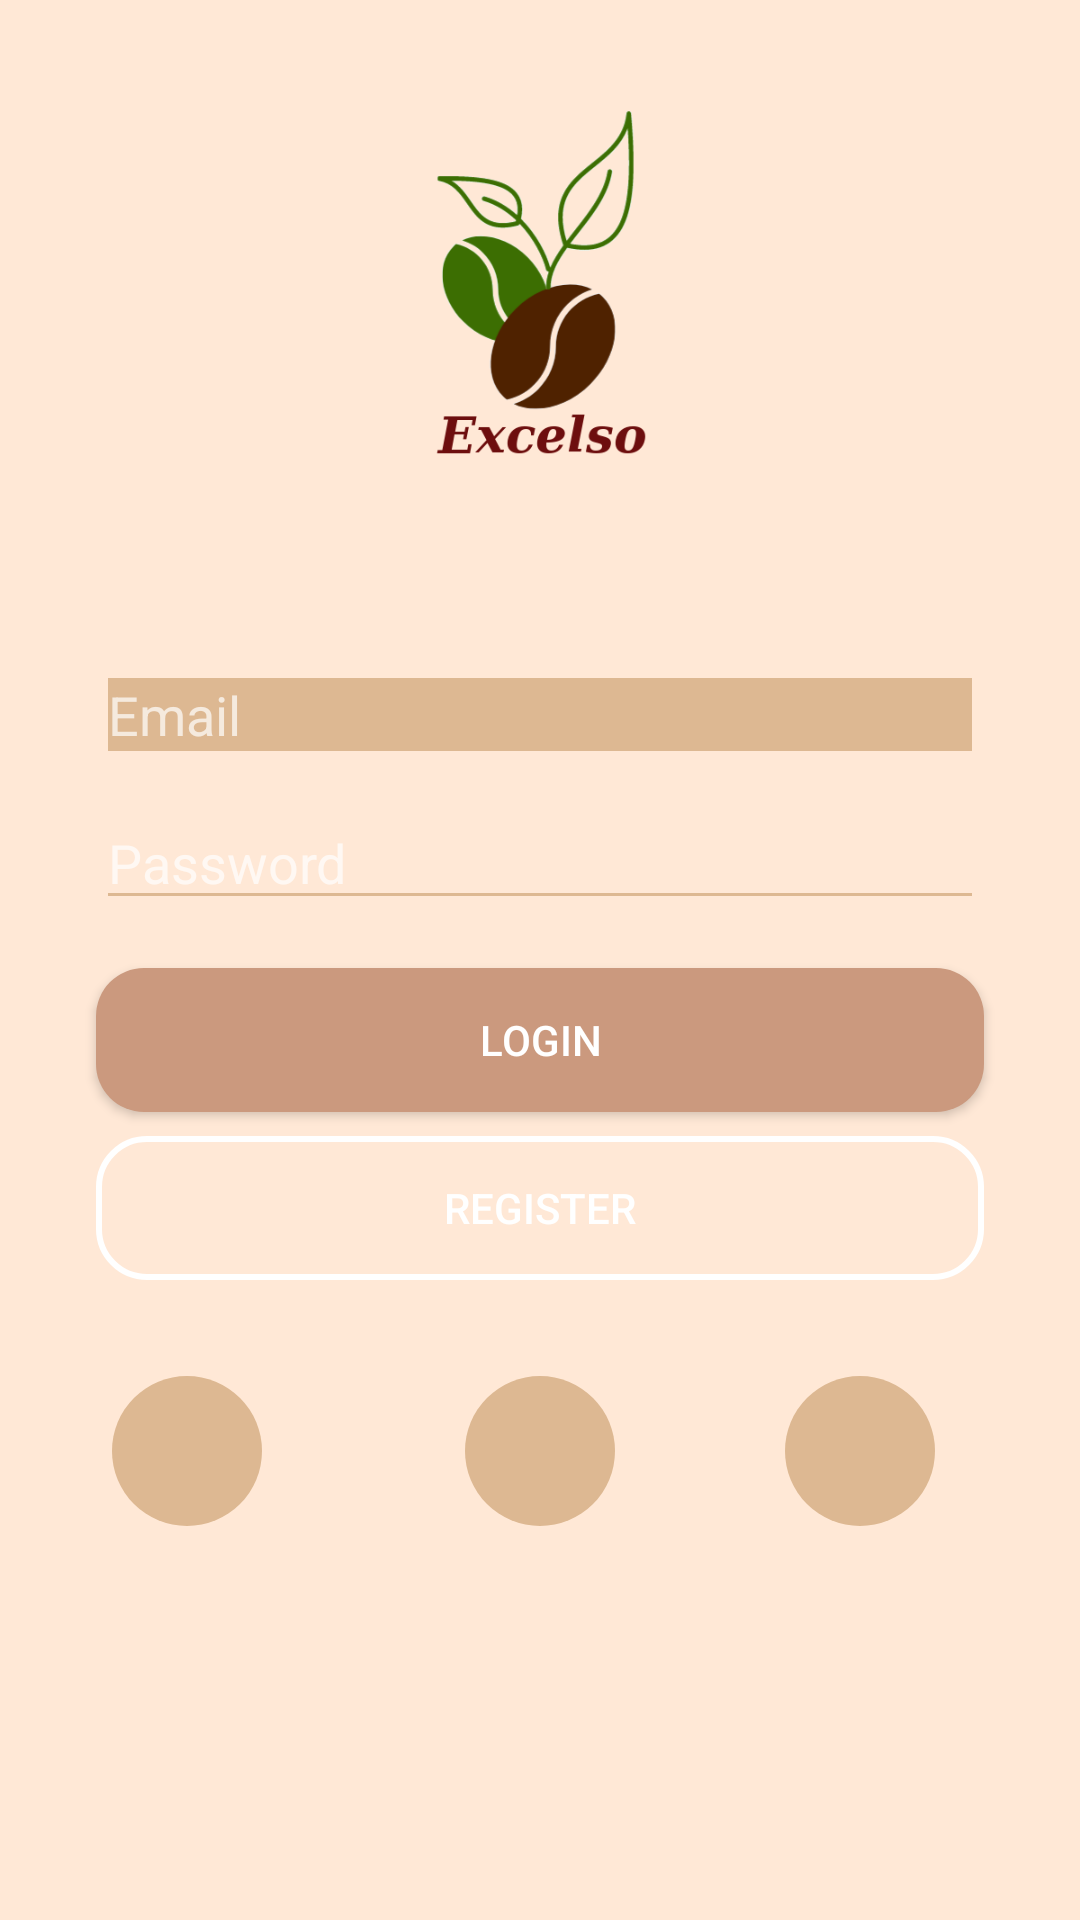

Produce the Android XML layout that renders to this screen, including the resource entries it uses.
<!-- AndroidManifest.xml: application theme Theme.AppCompat.NoActionBar -->
<!-- res/layout/activity_main.xml -->
<?xml version="1.0" encoding="utf-8"?>
<androidx.constraintlayout.widget.ConstraintLayout xmlns:android="http://schemas.android.com/apk/res/android"
    xmlns:app="http://schemas.android.com/apk/res-auto"
    xmlns:tools="http://schemas.android.com/tools"
    android:layout_width="match_parent"
    android:layout_height="match_parent"
    tools:context=".MainActivity"
    android:background="#ffe8d6">

    <ImageButton
        android:id="@+id/imageButton2"
        android:layout_width="50dp"
        android:layout_height="50dp"
        android:layout_marginStart="8dp"
        android:layout_marginTop="32dp"
        android:scaleType="fitCenter"
        app:layout_constraintEnd_toEndOf="parent"
        app:layout_constraintStart_toEndOf="@+id/imageButton3"
        app:layout_constraintTop_toBottomOf="@+id/button2"
        app:srcCompat="@drawable/facebook"
        android:background="@drawable/button_social"/>

    <ImageButton
        android:id="@+id/imageButton3"
        android:layout_width="50dp"
        android:layout_height="50dp"
        android:layout_marginTop="32dp"
        android:scaleType="fitCenter"
        app:layout_constraintEnd_toEndOf="parent"
        app:layout_constraintStart_toStartOf="parent"
        app:layout_constraintTop_toBottomOf="@+id/button2"
        app:srcCompat="@drawable/facebook"
        android:background="@drawable/button_social"/>

    <Button
        android:id="@+id/button2"
        android:layout_width="match_parent"
        android:layout_height="wrap_content"
        android:layout_marginStart="32dp"
        android:layout_marginTop="8dp"
        android:layout_marginEnd="32dp"
        android:layout_marginBottom="8dp"
        android:text="REGISTER"
        app:layout_constraintBottom_toTopOf="@+id/imageButton2"
        app:layout_constraintEnd_toEndOf="parent"
        app:layout_constraintHorizontal_bias="0.0"
        app:layout_constraintStart_toStartOf="parent"
        app:layout_constraintTop_toBottomOf="@+id/editTextTextPassword"
        android:background="@drawable/butto_r_border"/>

    <ImageView
        android:id="@+id/imageView2"
        android:layout_width="120dp"
        android:layout_height="120dp"
        android:layout_marginStart="8dp"
        android:layout_marginTop="32dp"
        android:layout_marginEnd="8dp"
        android:layout_marginBottom="32dp"
        app:layout_constraintBottom_toTopOf="@+id/editTextTextPersonName"
        app:layout_constraintEnd_toEndOf="parent"
        app:layout_constraintStart_toStartOf="parent"
        app:layout_constraintTop_toTopOf="parent"
        app:srcCompat="@drawable/logo" />

    <EditText
        android:id="@+id/editTextTextPassword"
        android:layout_width="match_parent"
        android:layout_height="wrap_content"
        android:layout_marginStart="32dp"
        android:layout_marginTop="8dp"
        android:layout_marginEnd="32dp"
        android:layout_marginBottom="8dp"
        android:ems="10"
        android:hint="Password"
        android:inputType="textPassword"
        app:layout_constraintBottom_toTopOf="@+id/button"
        app:layout_constraintEnd_toEndOf="parent"
        app:layout_constraintStart_toStartOf="parent"
        app:layout_constraintTop_toBottomOf="@+id/editTextTextPersonName"
        android:backgroundTint="#ddb892"/>

    <EditText
        android:id="@+id/editTextTextPersonName"
        android:layout_width="match_parent"
        android:layout_height="wrap_content"
        android:layout_marginStart="32dp"
        android:layout_marginTop="32dp"
        android:layout_marginEnd="32dp"
        android:backgroundTint="#ddb892"
        android:backgroundTintMode="screen"
        android:ems="10"
        android:hint="Email"
        android:inputType="textPersonName"
        app:layout_constraintBottom_toTopOf="@+id/editTextTextPassword"
        app:layout_constraintEnd_toEndOf="parent"
        app:layout_constraintStart_toStartOf="parent"
        app:layout_constraintTop_toBottomOf="@+id/imageView2" />

    <Button
        android:id="@+id/button"
        android:layout_width="match_parent"
        android:layout_height="wrap_content"
        android:layout_marginStart="32dp"
        android:layout_marginTop="8dp"
        android:layout_marginEnd="32dp"
        android:layout_marginBottom="8dp"
        android:text="Login"
        app:layout_constraintBottom_toTopOf="@+id/button2"
        app:layout_constraintEnd_toEndOf="parent"
        app:layout_constraintStart_toStartOf="parent"
        app:layout_constraintTop_toBottomOf="@+id/editTextTextPassword"

        android:background="@drawable/button_r"/>

    <ImageButton
        android:id="@+id/imageButton"
        android:layout_width="50dp"
        android:layout_height="50dp"
        android:layout_marginTop="32dp"
        android:layout_marginEnd="8dp"
        android:scaleType="fitCenter"
        app:layout_constraintEnd_toEndOf="parent"
        app:layout_constraintHorizontal_bias="0.124"
        app:layout_constraintStart_toStartOf="parent"
        app:layout_constraintTop_toBottomOf="@+id/button2"
        app:srcCompat="@drawable/facebook"
        android:background="@drawable/button_social"/>

</androidx.constraintlayout.widget.ConstraintLayout>
<!-- resources referenced by this layout -->
<resources>
  <!-- drawable butto_r_border (drawable) -->
  <?xml version="1.0" encoding="utf-8"?>
  <shape xmlns:android="http://schemas.android.com/apk/res/android">
      <corners android:radius="16dp"/>
  
      <stroke
              android:width="2dp"
          android:color="@color/design_default_color_background"/>
  
  </shape>
  <!-- drawable button_r (drawable) -->
  <?xml version="1.0" encoding="utf-8"?>
  <shape xmlns:android="http://schemas.android.com/apk/res/android">
      <corners android:radius="16dp"/>
      <solid android:color="#cb997e"/>
  </shape>
  <!-- drawable button_social (drawable) -->
  <?xml version="1.0" encoding="utf-8"?>
  <shape xmlns:android="http://schemas.android.com/apk/res/android">
      <corners android:radius="25dp"/>
      <solid android:color="#ddb892"  />
  </shape>
  <!-- drawable logo: png bitmap (drawable-v24, 32739 bytes) -->
</resources>
